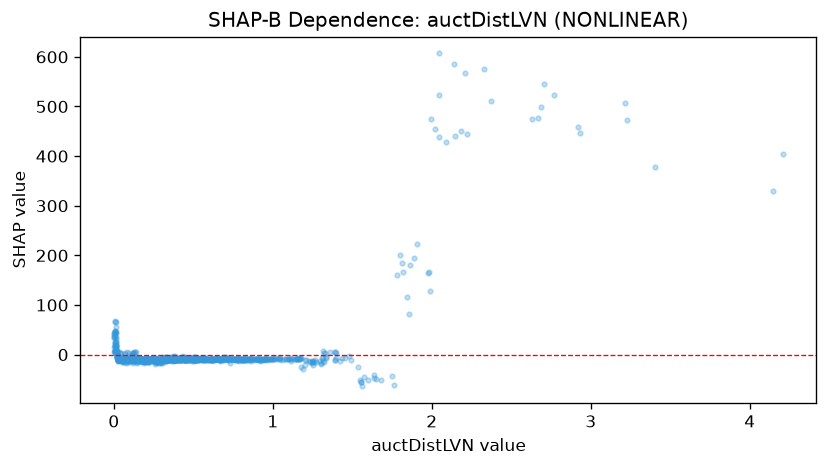

Source data for this figure (header and first rows):
feature_value, shap_value
0.951, -10.34
1.25, -12.66
0.394, -9.334
0.342, -9.378
0.266, -10.05
0.046, -9.967
0.172, -11.46
0.309, -6.507
0.178, -14.16
0.108, -1.451
0.674, -9.291
0.269, -16.46
0.163, -9.626
0.21, -10.14
0.224, -11.93
1.751, -43.9
0.01, 41.23
0.685, -7.947
0.512, -9.488
0.137, 4.495
0.017, 44.7
0.212, -9.909
0.534, -8.879
0.333, -10.05
0.254, -11.72
0.201, -10.14
0.621, -11.17
0.809, -9.56
0.154, -10.52
0.03, -9.517
0.181, -9.324
0.369, -9.198
0.07, -8.399
0.524, -8.198
0.412, -10.07
2.043, 606.9
0.204, -11.29
0.131, -10.68
0.676, -9.604
0.039, 2.659
0.234, -11.44
0.068, -10.6
0.294, -9.774
0.132, -9.136
0.148, -10.86
0.397, -10.62
0.713, -9.466
0.142, -10.34
0.107, -8.595
0.122, -9.613
1.479, -2.976
0.334, -8.778
0.189, -10.59
0.161, -10.57
0.46, -10.01
0.085, -11.29
0.349, -9.426
0.16, -11.6
3.213, 507.7
0.007, 24.07
... 1,319 more rows
